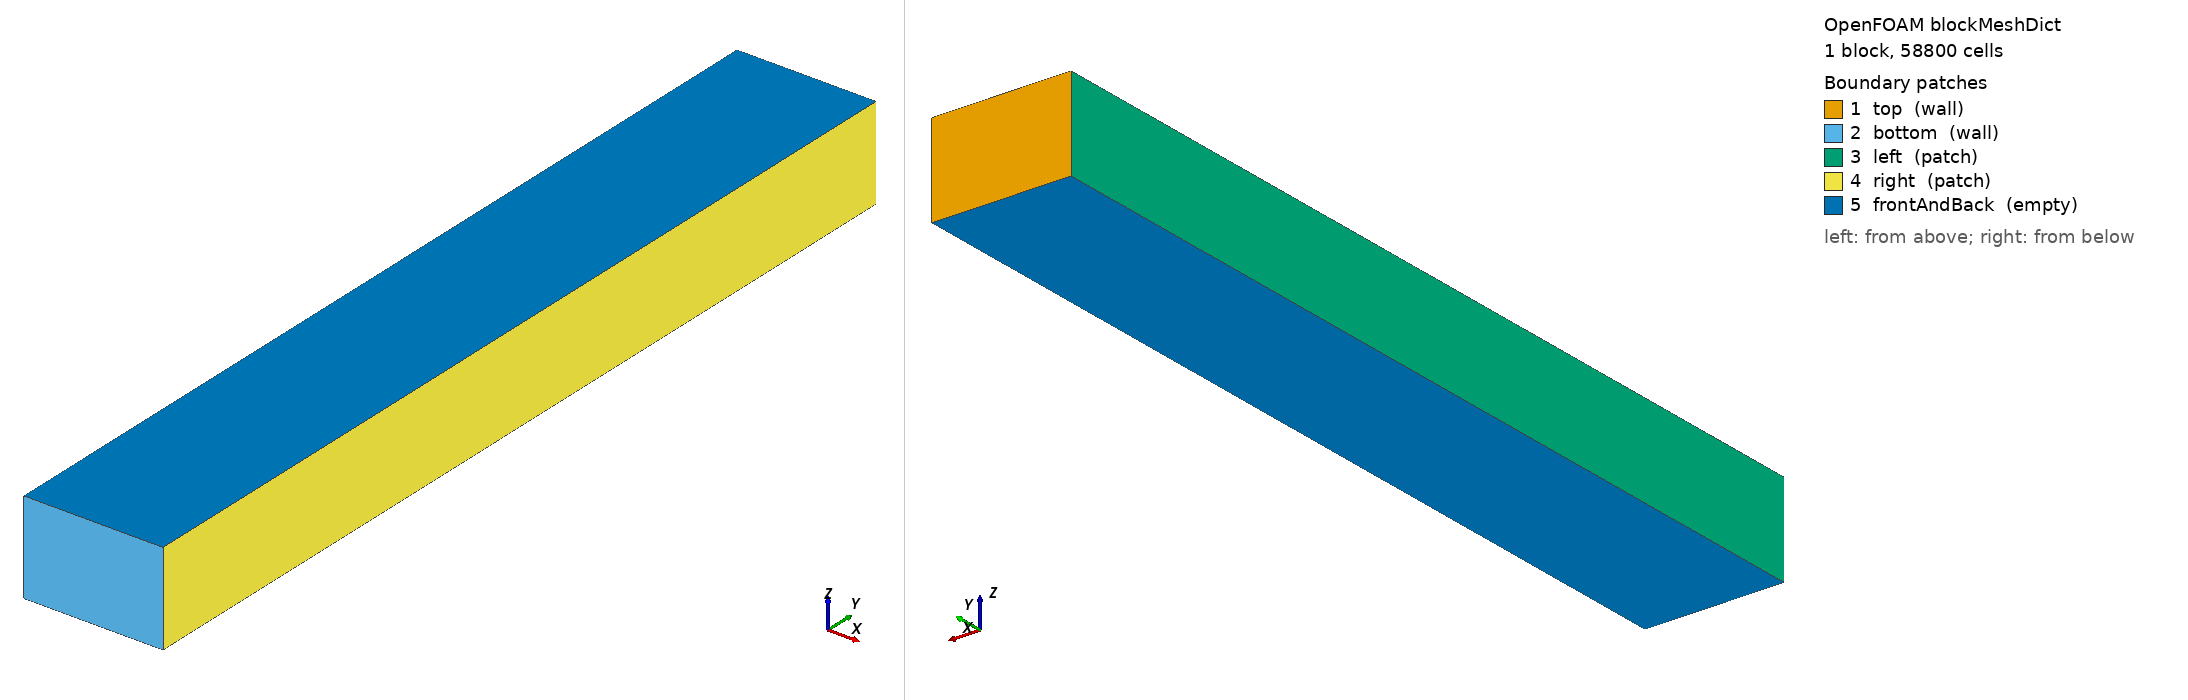

OpenFOAM case: the mesh blockMesh builds from blockMeshDict, 1 block(s), 58800 cells. Boundary patches (legend numbers): 1 top (wall), 2 bottom (wall), 3 left (patch), 4 right (patch), 5 frontAndBack (empty). Left view from above one corner, right view from below the opposite corner. Boundary conditions: 3 field file(s) under 0/ or 0.orig/; 5 of 5 drawn patches have an entry in a shipped field file.

=== system/blockMeshDict ===
/*--------------------------------*- C++ -*----------------------------------*\
| =========                 |                                                 |
| \\      /  F ield         | OpenFOAM: The Open Source CFD Toolbox           |
|  \\    /   O peration     | Version:  v2412                                 |
|   \\  /    A nd           | Website:  www.openfoam.com                      |
|    \\/     M anipulation  |                                                 |
\*---------------------------------------------------------------------------*/
FoamFile
{
    version     2.0;
    format      ascii;
    class       dictionary;
    object      blockMeshDict;
}
// * * * * * * * * * * * * * * * * * * * * * * * * * * * * * * * * * * * * * //

scale   1;

vertices
(
    (0      0 0) //0
    (0.15    0 0) //1
    (0.15    1.0 0) //2
    (0      1.0 0) //3
    (0      0 0.1)//4
    (0.15    0 0.1)//5
    (0.15    1.0 0.1)//6
    (0      1.0 0.1)//7
);


blocks
(
    hex (0 1 2 3 4 5 6 7) (140 420 1) simpleGrading (1 1 1)
);

edges
(
);

boundary
(
    top
    {
        type wall;
        faces
        (
            (7 3 2 6)
        );
    }
    bottom
    {
        type wall;
        faces
        (
            (4 0 1 5)
        );
    }
    left
    {
        type patch;
        faces
        (
            (4 0 3 7)
        );
    }
    right
    {
        type patch;
        faces
        (
            (1 2 6 5)
        );
    }
    frontAndBack
    {
        type empty;
        faces
        (
            (0 3 2 1)
            (4 7 6 5)
        );
    }
);

mergePatchPairs
(
);


// ************************************************************************* //


=== system/controlDict ===
/*--------------------------------*- C++ -*----------------------------------*\
| =========                 |                                                 |
| \\      /  F ield         | OpenFOAM: The Open Source CFD Toolbox           |
|  \\    /   O peration     | Version:  v2412                                 |
|   \\  /    A nd           | Website:  www.openfoam.com                      |
|    \\/     M anipulation  |                                                 |
\*---------------------------------------------------------------------------*/
FoamFile
{
    version     2.0;
    format      ascii;
    class       dictionary;
    object      controlDict;
}
// * * * * * * * * * * * * * * * * * * * * * * * * * * * * * * * * * * * * * //

application       twoComponentLiquidFoam;

startFrom         startTime;

startTime         0;

stopAt            endTime;

// endTime           20.0;

// deltaT            1e-2;

// writeControl      timeStep;

// writeInterval     10;

endTime         5;

deltaT          1e-3;

writeControl    adjustableRunTime;

writeInterval   0.1;

purgeWrite        0;

writeFormat       binary;

writePrecision    10;

writeCompression  off;

timeFormat        general;

timePrecision     6;

runTimeModifiable true;

adjustTimeStep  yes;

maxCo           1.2;

// functions
// {
//     probes
//     {
//         type probes;

//         libs (sampling);

//         probeLocations
//         (
//             (3.0  2.0  0.0)
//             (3.0 -2.0  0.0)
//         );

//         fields
//         (
//             p
//         );
//     }
// }


// ************************************************************************* //


=== 0.orig/U ===
/*--------------------------------*- C++ -*----------------------------------*\
| =========                 |                                                 |
| \\      /  F ield         | OpenFOAM: The Open Source CFD Toolbox           |
|  \\    /   O peration     | Version:  v2412                                 |
|   \\  /    A nd           | Website:  www.openfoam.com                      |
|    \\/     M anipulation  |                                                 |
\*---------------------------------------------------------------------------*/
FoamFile
{
    version     2.0;
    format      ascii;
    class       volVectorField;
    object      U;
}
// * * * * * * * * * * * * * * * * * * * * * * * * * * * * * * * * * * * * * //

dimensions      [0 1 -1 0 0 0 0];

// internalField   uniform (0 0 0);

internalField  #codeStream  /* Use of codeStream to initialize p field */
{
  codeInclude  /* Headers for compilation */
  #{
  #include "fvCFD.H"
  #};

  codeOptions /* Compilation options */
  #{
    -I$(FOAM_SRC)/finiteVolume/lnInclude \
    -I$(FOAM_SRC)/meshTools/lnInclude 
  #};

  codeLibs  /* Libraries for compilation */
  #{
    -lmeshTools \
    -lfiniteVolume
  #};

  code  /* User code */
  #{
    /* Access to internal mesh information */
    const IOdictionary& d = static_cast<const IOdictionary&>(dict);
    const fvMesh& mesh = refCast<const fvMesh>(d.db());

    vectorField U(mesh.nCells()); /* initialization */

    /* User variables initialization */
    const scalar U0 = 0.2;          // амплитуда a
    const scalar L = 0.15;          // длина L


    forAll(U, i) /* Loop on elements */
    {
      const scalar x = mesh.C()[i][0]; /* Access to z component of cell centers coordinates */
      U[i].y() = U0 * (1 - ((x - (L/2)) / (L/2)) * ((x - (L/2)) / (L/2)));
    }

    U.writeEntry("", os); /* Write output in the dictionary */

  #};
};


boundaryField
{
    top
    {
        type            zeroGradient;
    }

    bottom
    {

        type            codedFixedValue;
        value           uniform (0 0 0); // начальное значение (не важно, будет переопределено кодом)

        // Name of generated boundary condition
        name    rampedFixedValue;

        code
        #{
            // Параметры:
            const scalar U0 = 0.2;          // амплитуда a
            const scalar L = 0.15;          // длина L


            // Для каждой точки границы:
            const vectorField& faceCenters = patch().Cf();
            vectorField result(faceCenters.size(), vector::zero);

            forAll(faceCenters, faceI)
            {
                scalar x = faceCenters[faceI].x(); // координата x точки на границе
                result[faceI].y() = U0 * (1 - ((x - (L/2)) / (L/2)) * ((x - (L/2)) / (L/2)));
            }

            operator==(result);
        #};

    }


    left
    {
        type            noSlip;
    }

    right
    {
        type            noSlip;
    }

    frontAndBack
    {
        type            empty;
    }
}


// ************************************************************************* //


=== 0.orig/p ===
/*--------------------------------*- C++ -*----------------------------------*\
| =========                 |                                                 |
| \\      /  F ield         | OpenFOAM: The Open Source CFD Toolbox           |
|  \\    /   O peration     | Version:  v2412                                 |
|   \\  /    A nd           | Website:  www.openfoam.com                      |
|    \\/     M anipulation  |                                                 |
\*---------------------------------------------------------------------------*/
FoamFile
{
    version     2.0;
    format      ascii;
    class       volScalarField;
    object      p;
}
// * * * * * * * * * * * * * * * * * * * * * * * * * * * * * * * * * * * * * //

dimensions      [1 -1 -2 0 0 0 0];

internalField   uniform 0;

boundaryField
{
    top
    {
        type            totalPressure;
        p0              uniform 0;
        value           uniform 0;

        U               U;
        phi             phi;
        rho             rho;
    }


    bottom
    {
        type            zeroGradient;
    }

    left
    {
        type            zeroGradient;
    }

    right
    {
        type            zeroGradient;
    }

    frontAndBack
    {
        type            empty;
    }
}


// ************************************************************************* //


=== 0.orig/rho ===
/*--------------------------------*- C++ -*----------------------------------*\
| =========                 |                                                 |
| \\      /  F ield         | OpenFOAM: The Open Source CFD Toolbox           |
|  \\    /   O peration     | Version:  v2412                                 |
|   \\  /    A nd           | Website:  www.openfoam.com                      |
|    \\/     M anipulation  |                                                 |
\*---------------------------------------------------------------------------*/
FoamFile
{
    version     2.0;
    format      ascii;
    class       volScalarField;
    object      T;
}
// * * * * * * * * * * * * * * * * * * * * * * * * * * * * * * * * * * * * * //

dimensions      [1 -3 0 0 0 0 0];

internalField   uniform 1000.0;

boundaryField
{
    top
    {
        type            zeroGradient;
    }

    bottom
    {
        type            fixedValue;
        value           uniform 500.0;
    }

    left
    {
        type            zeroGradient;
    }

    right
    {
        type            zeroGradient;
    }

    frontAndBack
    {
        type            empty;
    }
}


// ************************************************************************* //


Also in the case, not shown: constant/polyMesh/neighbour (numeric list); constant/polyMesh/owner (numeric list); constant/polyMesh/points (numeric list).
